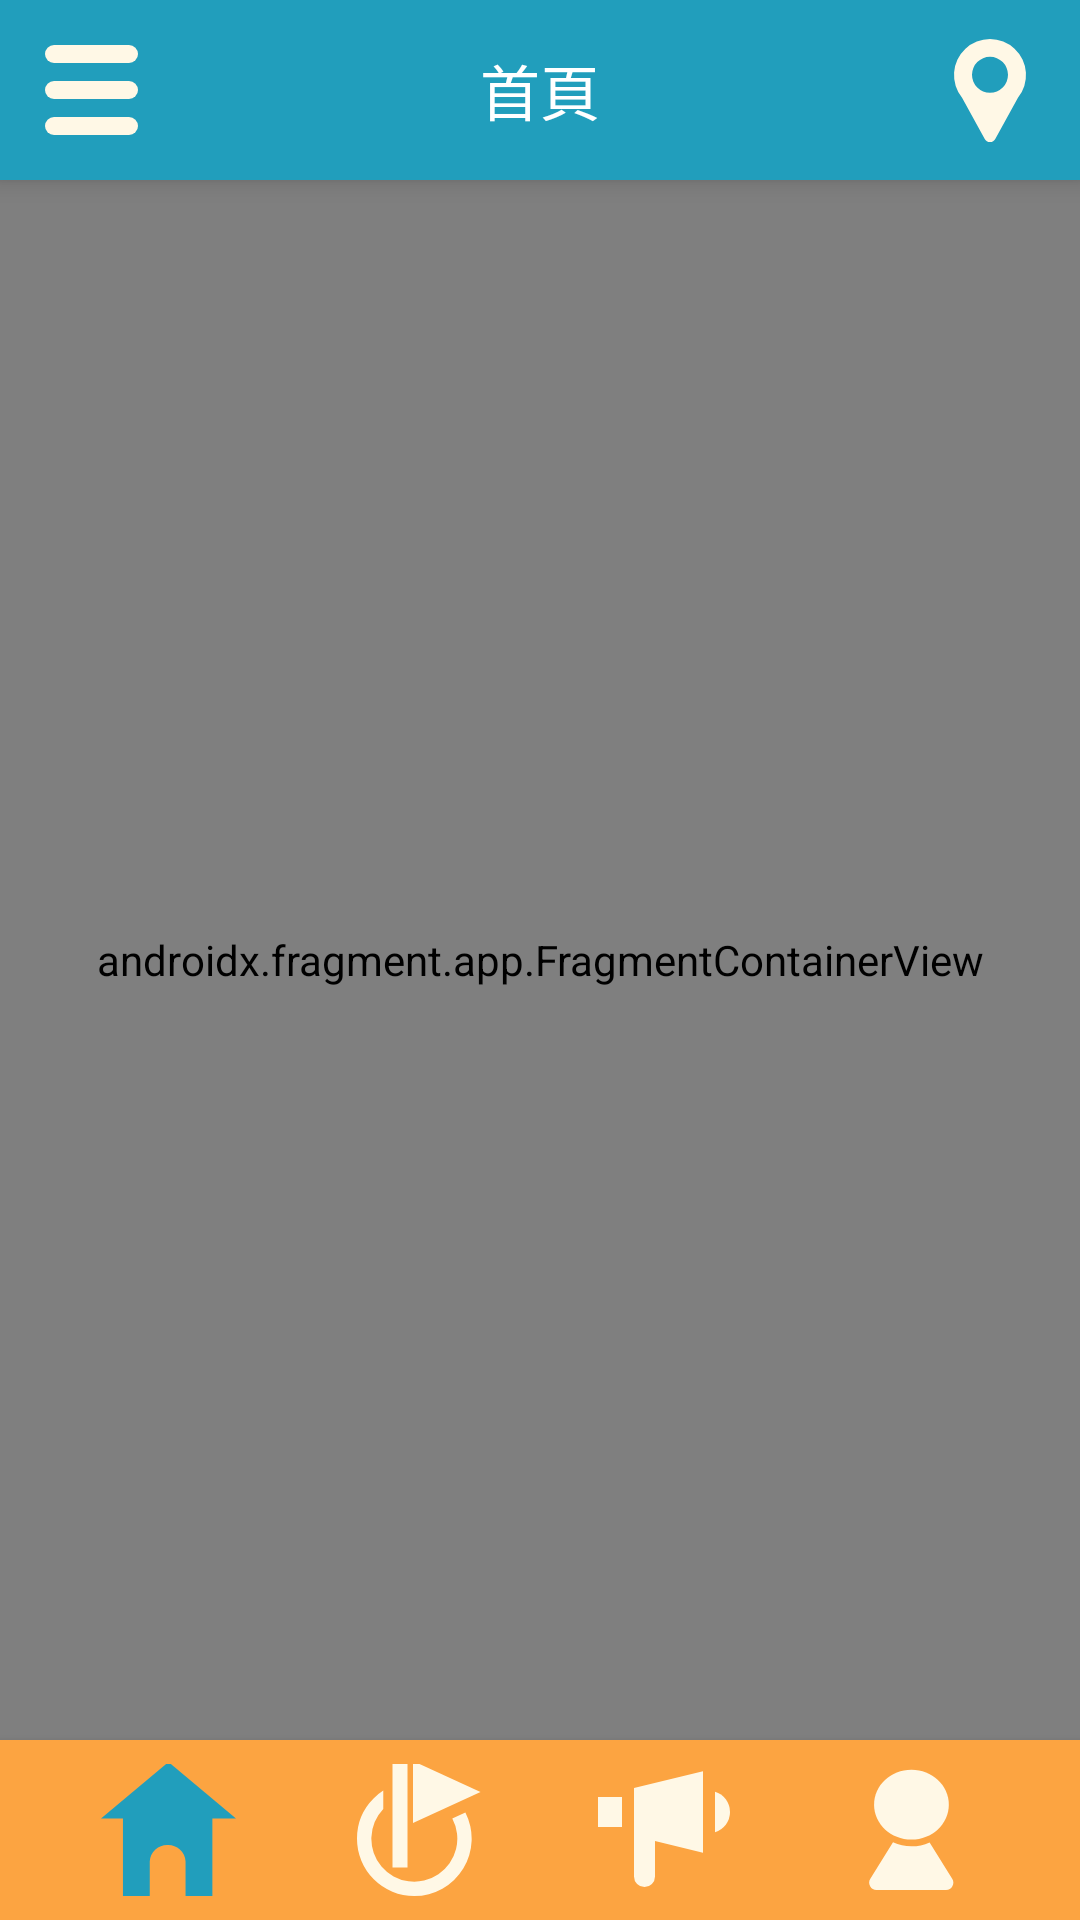

This screen was rendered from an Android layout file. Write that file and the resources it references.
<!-- AndroidManifest.xml: application theme Theme.Test -->
<!-- res/layout/activity_main.xml -->
<?xml version="1.0" encoding="utf-8"?>
<androidx.drawerlayout.widget.DrawerLayout
    xmlns:android="http://schemas.android.com/apk/res/android"
    xmlns:app="http://schemas.android.com/apk/res-auto"
    xmlns:tools="http://schemas.android.com/tools"
    android:id="@+id/drawer_layout"
    android:layout_width="match_parent"
    android:layout_height="match_parent"
    android:background="@color/white"
    android:orientation="vertical"
    tools:context=".MainActivity"
    tools:openDrawer="left">

    <include
        android:id="@+id/include"
        layout="@layout/app_bar_main" />

    <com.google.android.material.navigation.NavigationView
        android:id="@+id/nav_view"
        android:background="@color/dark_cyan"
        android:layout_width="wrap_content"
        android:layout_height="match_parent"
        android:layout_gravity="start"
        android:fitsSystemWindows="true"
        app:headerLayout="@layout/nav_header_main"
        app:itemTextColor="@color/white"
        app:layout_constraintBottom_toBottomOf="parent"
        app:layout_constraintLeft_toLeftOf="parent"
        app:layout_constraintTop_toTopOf="parent"
        app:menu="@menu/activity_main_drawer"
        app:itemBackground="@drawable/drawer_item_bg"
        />

</androidx.drawerlayout.widget.DrawerLayout>
<!-- res/layout/app_bar_main.xml (included above) -->
<?xml version="1.0" encoding="utf-8"?>
<androidx.constraintlayout.widget.ConstraintLayout
    xmlns:android="http://schemas.android.com/apk/res/android"
    android:layout_width="match_parent"
    android:layout_height="match_parent"
    xmlns:app="http://schemas.android.com/apk/res-auto">
    <include layout="@layout/toolbar" />
    <androidx.fragment.app.FragmentContainerView
        android:id="@+id/main_nav_host_fragment"
        android:name="androidx.navigation.fragment.NavHostFragment"
        android:layout_width="match_parent"
        android:layout_height="match_parent"
        android:layout_marginTop="@dimen/height_bar"
        android:layout_marginBottom="@dimen/height_bar"
        android:elevation="@dimen/elevation_page"
        app:defaultNavHost="true"
        app:layout_constraintBottom_toTopOf="@id/footer"
        app:layout_constraintLeft_toLeftOf="parent"
        app:layout_constraintRight_toRightOf="parent"
        app:layout_constraintTop_toTopOf="parent"
        app:navGraph="@navigation/mobile_navigation" />
    <include layout="@layout/footer"/>

</androidx.constraintlayout.widget.ConstraintLayout>
<!-- res/layout/nav_header_main.xml (included above) -->
<?xml version="1.0" encoding="utf-8"?>
<LinearLayout xmlns:android="http://schemas.android.com/apk/res/android"
    android:layout_width="match_parent"
    android:layout_height="match_parent"
    android:background="@color/dark_cyan"
    android:orientation="vertical">

    <ImageButton
        android:id="@+id/nav_toolbar_icon"
        android:layout_width="wrap_content"
        android:layout_height="wrap_content"
        android:background="@drawable/ic_list"
        android:contentDescription="@string/icon_list"
        android:onClick="navListOnClick"
        />

    <View
        android:id="@+id/toolbar_div"
        android:layout_width="match_parent"
        android:layout_height="1dp"
        android:background="@color/light_cyan" />


</LinearLayout>
<!-- res/layout/toolbar.xml (included above) -->
<?xml version="1.0" encoding="utf-8"?>

<merge xmlns:android="http://schemas.android.com/apk/res/android"
    xmlns:app="http://schemas.android.com/apk/res-auto">

    <androidx.constraintlayout.widget.ConstraintLayout
        android:id="@+id/Toolbar"
        android:layout_width="match_parent"
        android:layout_height="@dimen/height_bar"
        android:background="@color/deep_cyan"
        android:elevation="@dimen/elevation_bar"
        app:contentInsetStart="0dp">

        <ImageButton
            android:id="@+id/toolbar_list"
            android:layout_width="wrap_content"
            android:layout_height="wrap_content"
            android:background="@drawable/ic_list"
            android:contentDescription="@string/Main_List"
            app:layout_constraintBottom_toBottomOf="parent"
            app:layout_constraintStart_toStartOf="parent"
            app:layout_constraintTop_toTopOf="parent" />

        <TextView
            android:id="@+id/toolbar_title"
            android:layout_width="wrap_content"
            android:layout_height="match_parent"
            android:gravity="center"
            android:text="@string/Main_Home_c"
            android:textColor="@color/white"
            android:textSize="@dimen/size_text_20sp"
            app:layout_constraintBottom_toBottomOf="parent"
            app:layout_constraintEnd_toStartOf="@+id/toolbar_check"
            app:layout_constraintStart_toEndOf="@+id/toolbar_list"
            app:layout_constraintTop_toTopOf="parent" />

        <ImageButton
            android:id="@+id/toolbar_check"
            android:layout_width="wrap_content"
            android:layout_height="wrap_content"
            android:background="@drawable/ic_check"
            android:contentDescription="@string/Main_CheckIn"
            app:layout_constraintBottom_toBottomOf="parent"
            app:layout_constraintEnd_toEndOf="parent"
            app:layout_constraintTop_toTopOf="parent" />
    </androidx.constraintlayout.widget.ConstraintLayout>
</merge>
<!-- res/layout/footer.xml (included above) -->
<?xml version="1.0" encoding="utf-8"?>
<merge xmlns:android="http://schemas.android.com/apk/res/android"
    xmlns:app="http://schemas.android.com/apk/res-auto">

    <com.google.android.material.bottomnavigation.BottomNavigationView
        android:id="@+id/footer"
        android:layout_width="match_parent"
        android:layout_height="@dimen/height_bar"
        android:background="@color/orange"
        android:paddingStart="15dp"
        android:paddingEnd="15dp"
        android:elevation="@dimen/elevation_bar"
        app:itemIconSize="@dimen/size_icon"
        app:itemIconTint="@color/selector_nav"
        app:labelVisibilityMode="unlabeled"
        app:layout_constraintBottom_toBottomOf="parent"
        app:layout_constraintEnd_toEndOf="parent"
        app:layout_constraintStart_toStartOf="parent"
        app:menu="@menu/bottom_nav_menu" />

</merge>
<!-- resources referenced by this layout -->
<resources>
  <color name="dark_cyan">#19778D</color>
  <color name="deep_cyan">#219ebc</color>
  <color name="light_cyan">#90cfde</color>
  <color name="orange">#fca441</color>
  <color name="white">#FFFFFFFF</color>
  <dimen name="elevation_bar">5dp</dimen>
  <dimen name="elevation_page">0dp</dimen>
  <dimen name="height_bar">60dp</dimen>
  <dimen name="size_icon">60dp</dimen>
  <dimen name="size_text_20sp">20sp</dimen>
  <!-- drawable drawer_item_bg (drawable) -->
  <?xml version="1.0" encoding="utf-8"?>
  <layer-list xmlns:android="http://schemas.android.com/apk/res/android">
      <item>
          <shape android:shape="rectangle">
              <size android:height="60dp"/>
          </shape>
      </item>
      <item
          android:left="-2dp"
          android:right="-2dp"
          android:top="-2dp">
          <shape>
              <solid android:color="@android:color/transparent" />
              <stroke
                  android:width="1dp"
                  android:color="@color/light_cyan" />
          </shape>
          
      </item>
  </layer-list>
  <!-- drawable ic_check (drawable) -->
  <vector xmlns:android="http://schemas.android.com/apk/res/android"
      android:width="60dp"
      android:height="60dp"
      android:viewportWidth="60"
      android:viewportHeight="60">
    <path
        android:pathData="M30,47.349a1.973,1.973 0,0 1,-1.752 -1.036L20.69,32.571a12,12 0,1 1,18.623 0l-7.56,13.746A1.973,1.973 0,0 1,30 47.349ZM30,18.929a6,6 0,1 0,6 6A6.007,6.007 0,0 0,30 18.929Z"
        android:fillColor="#fff8e6"/>
  </vector>
  <!-- drawable ic_list (drawable) -->
  <vector xmlns:android="http://schemas.android.com/apk/res/android"
      android:width="60dp"
      android:height="60dp"
      android:viewportWidth="60"
      android:viewportHeight="60">
    <path
        android:pathData="M18,15L43,15A3,3 0,0 1,46 18L46,18A3,3 0,0 1,43 21L18,21A3,3 0,0 1,15 18L15,18A3,3 0,0 1,18 15z"
        android:fillColor="#fff8e6"/>
    <path
        android:pathData="M18,27L43,27A3,3 0,0 1,46 30L46,30A3,3 0,0 1,43 33L18,33A3,3 0,0 1,15 30L15,30A3,3 0,0 1,18 27z"
        android:fillColor="#fff8e6"/>
    <path
        android:pathData="M18,39L43,39A3,3 0,0 1,46 42L46,42A3,3 0,0 1,43 45L18,45A3,3 0,0 1,15 42L15,42A3,3 0,0 1,18 39z"
        android:fillColor="#fff8e6"/>
  </vector>
  <string name="Main_Home_c">首頁</string>
  <string name="icon_list">List</string>
  <style name="Theme.Test" parent="Theme.MaterialComponents.Light.NoActionBar.Bridge">
          <item name="colorPrimary">@color/bright_orange</item>
          <item name="colorPrimaryDark">@color/deep_cyan</item>
          <item name="colorAccent">@color/deep_cyan</item>
          <item name="navigationViewStyle">@style/AppNavigationViewStyle</item>
      </style>
  <color name="bright_orange">#fdc280</color>
  <style name="AppNavigationViewStyle" parent="Widget.MaterialComponents.NavigationView">
          <item name="itemTextAppearance">@style/AppNavigationViewItemTextAppearance</item>
      </style>
  <style name="AppNavigationViewItemTextAppearance" parent="@style/TextAppearance.MaterialComponents.Subtitle2">
          <item name="android:textSize">20sp</item>
      </style>
</resources>
